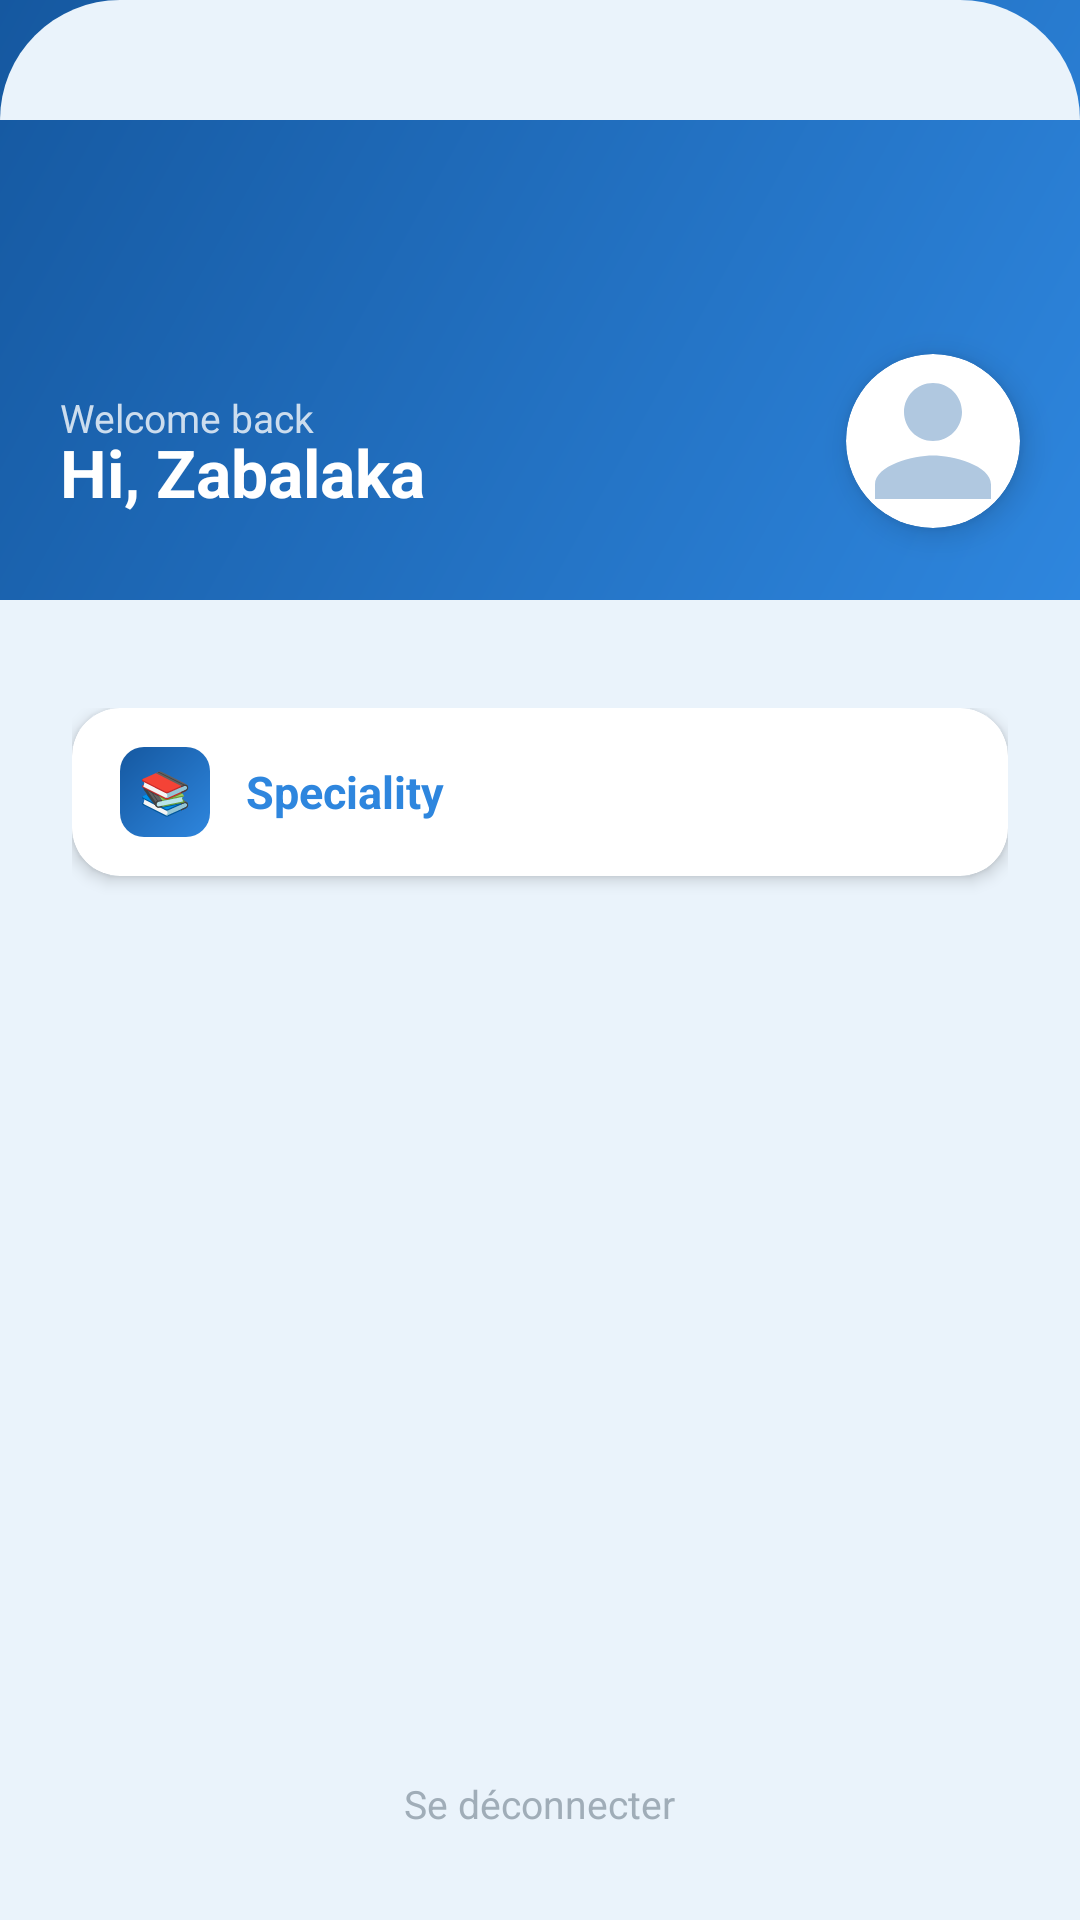

Android layout source for this screen:
<!-- AndroidManifest.xml: application theme Theme.Master_Topic -->
<!-- res/layout/activity_dashboard.xml -->
<?xml version="1.0" encoding="utf-8"?>
<LinearLayout
    xmlns:android="http://schemas.android.com/apk/res/android"
    xmlns:app="http://schemas.android.com/apk/res-auto"
    android:layout_width="match_parent"
    android:layout_height="match_parent"
    android:orientation="vertical"
    android:background="#EAF3FB">

    
    <RelativeLayout
        android:layout_width="match_parent"
        android:layout_height="200dp"
        android:background="@drawable/bg_header_gradient">

        
        <View
            android:layout_width="130dp"
            android:layout_height="130dp"
            android:layout_alignParentTop="true"
            android:layout_alignParentEnd="true"
            android:layout_marginTop="-30dp"
            android:layout_marginEnd="-20dp"
            android:background="@drawable/bg_circle_deco_large" />

        
        <View
            android:layout_width="80dp"
            android:layout_height="80dp"
            android:layout_alignParentTop="true"
            android:layout_alignParentEnd="true"
            android:layout_marginTop="40dp"
            android:layout_marginEnd="60dp"
            android:background="@drawable/bg_circle_deco_small" />

        
        <TextView
            android:id="@+id/tvWelcome"
            android:layout_width="wrap_content"
            android:layout_height="wrap_content"
            android:layout_alignParentBottom="true"
            android:layout_alignParentStart="true"
            android:layout_marginStart="20dp"
            android:layout_marginBottom="52dp"
            android:text="Welcome back"
            android:textColor="#CCDDEE"
            android:textSize="13sp" />

        
        <TextView
            android:id="@+id/tvHello"
            android:layout_width="wrap_content"
            android:layout_height="wrap_content"
            android:layout_alignParentBottom="true"
            android:layout_alignParentStart="true"
            android:layout_marginStart="20dp"
            android:layout_marginBottom="28dp"
            android:text="Hi, Zabalaka"
            android:textColor="#FFFFFF"
            android:textSize="22sp"
            android:textStyle="bold" />

        <TextView
            android:id="@+id/tvSpecialityChosen"
            android:layout_width="wrap_content"
            android:layout_height="wrap_content"
            android:layout_alignParentBottom="true"
            android:layout_alignParentStart="true"
            android:layout_marginStart="20dp"
            android:layout_marginBottom="10dp"
            android:text=""
            android:textColor="#CCDDEE"
            android:textSize="12sp" />

        
        <androidx.cardview.widget.CardView
            android:id="@+id/cardAvatar"
            android:layout_width="58dp"
            android:layout_height="58dp"
            android:layout_alignParentBottom="true"
            android:layout_alignParentEnd="true"
            android:layout_marginEnd="20dp"
            android:layout_marginBottom="24dp"
            app:cardCornerRadius="29dp"
            app:cardElevation="6dp"
            app:cardBackgroundColor="#FFFFFF">

            <ImageView
                android:id="@+id/imgAvatar"
                android:layout_width="match_parent"
                android:layout_height="match_parent"
                android:src="@drawable/ic_person_placeholder"
                android:scaleType="centerCrop" />

        </androidx.cardview.widget.CardView>

        
        <ImageView
            android:layout_width="match_parent"
            android:layout_height="40dp"
            android:scaleType="fitXY"
            android:src="@drawable/bg_wave" />

    </RelativeLayout>

    
    <LinearLayout
        android:layout_width="match_parent"
        android:layout_height="0dp"
        android:layout_weight="1"
        android:orientation="vertical"
        android:gravity="center_horizontal"
        android:paddingTop="36dp"
        android:paddingLeft="24dp"
        android:paddingRight="24dp"
        android:paddingBottom="30dp">

        
        <androidx.cardview.widget.CardView
            android:id="@+id/cardSpeciality"
            android:layout_width="match_parent"
            android:layout_height="56dp"
            app:cardCornerRadius="16dp"
            app:cardElevation="3dp"
            app:cardBackgroundColor="#FFFFFF"
            android:clickable="true"
            android:focusable="true">

            <LinearLayout
                android:layout_width="match_parent"
                android:layout_height="match_parent"
                android:orientation="horizontal"
                android:gravity="center_vertical"
                android:paddingLeft="16dp"
                android:paddingRight="16dp">

                <LinearLayout
                    android:layout_width="30dp"
                    android:layout_height="30dp"
                    android:background="@drawable/bg_icon_blue"
                    android:gravity="center">
                    <TextView
                        android:layout_width="wrap_content"
                        android:layout_height="wrap_content"
                        android:text="📚"
                        android:textSize="14sp" />
                </LinearLayout>

                <TextView
                    android:layout_width="wrap_content"
                    android:layout_height="wrap_content"
                    android:layout_marginLeft="12dp"
                    android:text="Speciality"
                    android:textColor="#2E86DE"
                    android:textSize="15sp"
                    android:textStyle="bold" />

            </LinearLayout>
        </androidx.cardview.widget.CardView>

        
        <TextView
            android:id="@+id/tvChooseProjects"
            android:layout_width="wrap_content"
            android:layout_height="wrap_content"
            android:layout_marginTop="16dp"
            android:text="Choose your top 5 projects"
            android:textColor="#2E86DE"
            android:textSize="13sp"
            android:textStyle="bold"
            android:visibility="gone" />

        
        <LinearLayout
            android:id="@+id/projectsContainer"
            android:layout_width="match_parent"
            android:layout_height="wrap_content"
            android:layout_marginTop="8dp"
            android:orientation="vertical"
            android:visibility="gone" />

        
        <androidx.cardview.widget.CardView
            android:id="@+id/cardCreateProject"
            android:layout_width="match_parent"
            android:layout_height="56dp"
            android:layout_marginTop="16dp"
            app:cardCornerRadius="16dp"
            app:cardElevation="3dp"
            app:cardBackgroundColor="#FFFFFF"
            android:clickable="true"
            android:focusable="true"
            android:visibility="gone">

            <LinearLayout
                android:layout_width="match_parent"
                android:layout_height="match_parent"
                android:orientation="horizontal"
                android:gravity="center_vertical"
                android:paddingLeft="16dp"
                android:paddingRight="16dp">

                <LinearLayout
                    android:layout_width="30dp"
                    android:layout_height="30dp"
                    android:background="@drawable/bg_icon_blue"
                    android:gravity="center">
                    <TextView
                        android:layout_width="wrap_content"
                        android:layout_height="wrap_content"
                        android:text="➕"
                        android:textSize="14sp" />
                </LinearLayout>

                <TextView
                    android:layout_width="wrap_content"
                    android:layout_height="wrap_content"
                    android:layout_marginLeft="12dp"
                    android:text="Create project"
                    android:textColor="#2E86DE"
                    android:textSize="15sp"
                    android:textStyle="bold" />

            </LinearLayout>
        </androidx.cardview.widget.CardView>

        
        <View android:layout_width="0dp" android:layout_height="0dp" android:layout_weight="1"/>

        
        <TextView
            android:id="@+id/tvLogout"
            android:layout_width="wrap_content"
            android:layout_height="wrap_content"
            android:text="Se déconnecter"
            android:textColor="#A0ADB8"
            android:textSize="13sp"
            android:clickable="true"
            android:focusable="true" />

    </LinearLayout>

</LinearLayout>
<!-- resources referenced by this layout -->
<resources>
  <!-- drawable bg_header_gradient (drawable) -->
  <?xml version="1.0" encoding="utf-8"?>
  <shape xmlns:android="http://schemas.android.com/apk/res/android"
      android:shape="rectangle">
      <gradient
          android:startColor="#2E86DE"
          android:endColor="#1558A0"
          android:angle="135" />
  </shape>
  <!-- drawable bg_icon_blue (drawable) -->
  <?xml version="1.0" encoding="utf-8"?>
  <shape xmlns:android="http://schemas.android.com/apk/res/android"
      android:shape="rectangle">
      <corners android:radius="8dp" />
      <gradient
          android:startColor="#2E86DE"
          android:endColor="#1558A0"
          android:angle="135" />
  </shape>
  <!-- drawable bg_wave (drawable) -->
  <?xml version="1.0" encoding="utf-8"?>
  <shape xmlns:android="http://schemas.android.com/apk/res/android"
      android:shape="rectangle">
      <corners
          android:topLeftRadius="40dp"
          android:topRightRadius="40dp" />
      <solid android:color="#EAF3FB" />
  </shape>
  <!-- drawable ic_person_placeholder (drawable) -->
  <?xml version="1.0" encoding="utf-8"?>
  <vector xmlns:android="http://schemas.android.com/apk/res/android"
      android:width="58dp"
      android:height="58dp"
      android:viewportWidth="24"
      android:viewportHeight="24">
      <path
          android:fillColor="#B0C8E0"
          android:pathData="M12,12c2.21,0 4,-1.79 4,-4s-1.79,-4 -4,-4 -4,1.79 -4,4 1.79,4 4,4zM12,14c-2.67,0 -8,1.34 -8,4v2h16v-2c0,-2.66 -5.33,-4 -8,-4z"/>
  </vector>
  <style name="Theme.Master_Topic" parent="Base.Theme.Master_Topic" />
  <style name="Base.Theme.Master_Topic" parent="Theme.Material3.DayNight.NoActionBar">
          <item name="colorPrimary">#2E86DE</item>
          <item name="colorPrimaryVariant">#1558A0</item>
          <item name="colorSecondary">#2E86DE</item>
          <item name="colorAccent">#2E86DE</item>
      </style>
</resources>
